Run: headless pygame with SDL's dummy video driver; simulated clock (each Clock.tick advances the game by its frame time, no real sleeping); random seed 0; keys injected as events and as key.get_pressed() state; no mouse input.
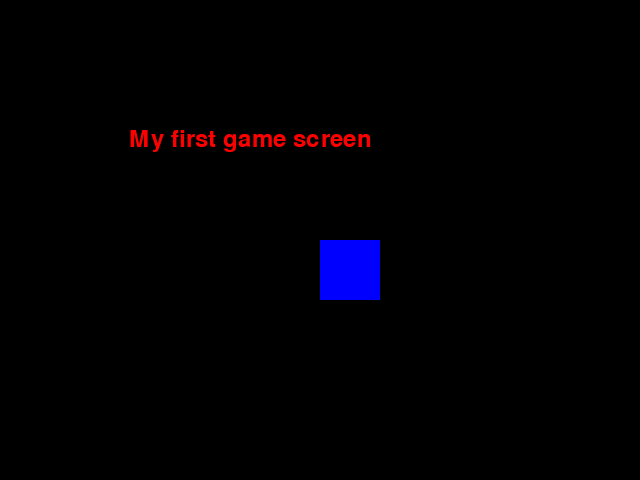
Frame 1 of 4 · flips 1–60 · no input
Frame 2 of 4 · flips 61–180 · tapped SPACE, RETURN · held RIGHT (→), D · screen unchanged from frame 1, image omitted
Frame 3 of 4 · flips 181–300 · held DOWN (↓), S · screen unchanged from frame 2, image omitted
Frame 4 of 4 · flips 301–420 · held LEFT (←), A, UP (↑), W · screen unchanged from frame 3, image omitted

The pygame program that drew these frames:

import pygame
pygame.init()
screen_width,screen_height = 640,480
screen = pygame.display.set_mode((screen_width,screen_height))
pygame.display.set_caption("Hi , back or front?")

font = pygame.font.SysFont("Times new Roman", 36)
text = font.render("My first game screen", True, (255,0,0))

color = pygame.Color('blue')
x,y = 30,30
sprite_width,sprite_height = 60,60

clock = pygame.time.Clock()
done = False
while not done:
    for event in pygame.event.get():
        if event.type == pygame.QUIT:
            done = True
    

    x = 320
    y = 240
    
    screen.fill((0, 0, 0))

    screen.blit(text, (250 - text.get_width() // 2, 140 - text.get_height() // 2))

    pygame.draw.rect(screen,color,(x,y,sprite_width,sprite_height))
    pygame.display.flip()
    clock.tick(90)
pygame.quit()
